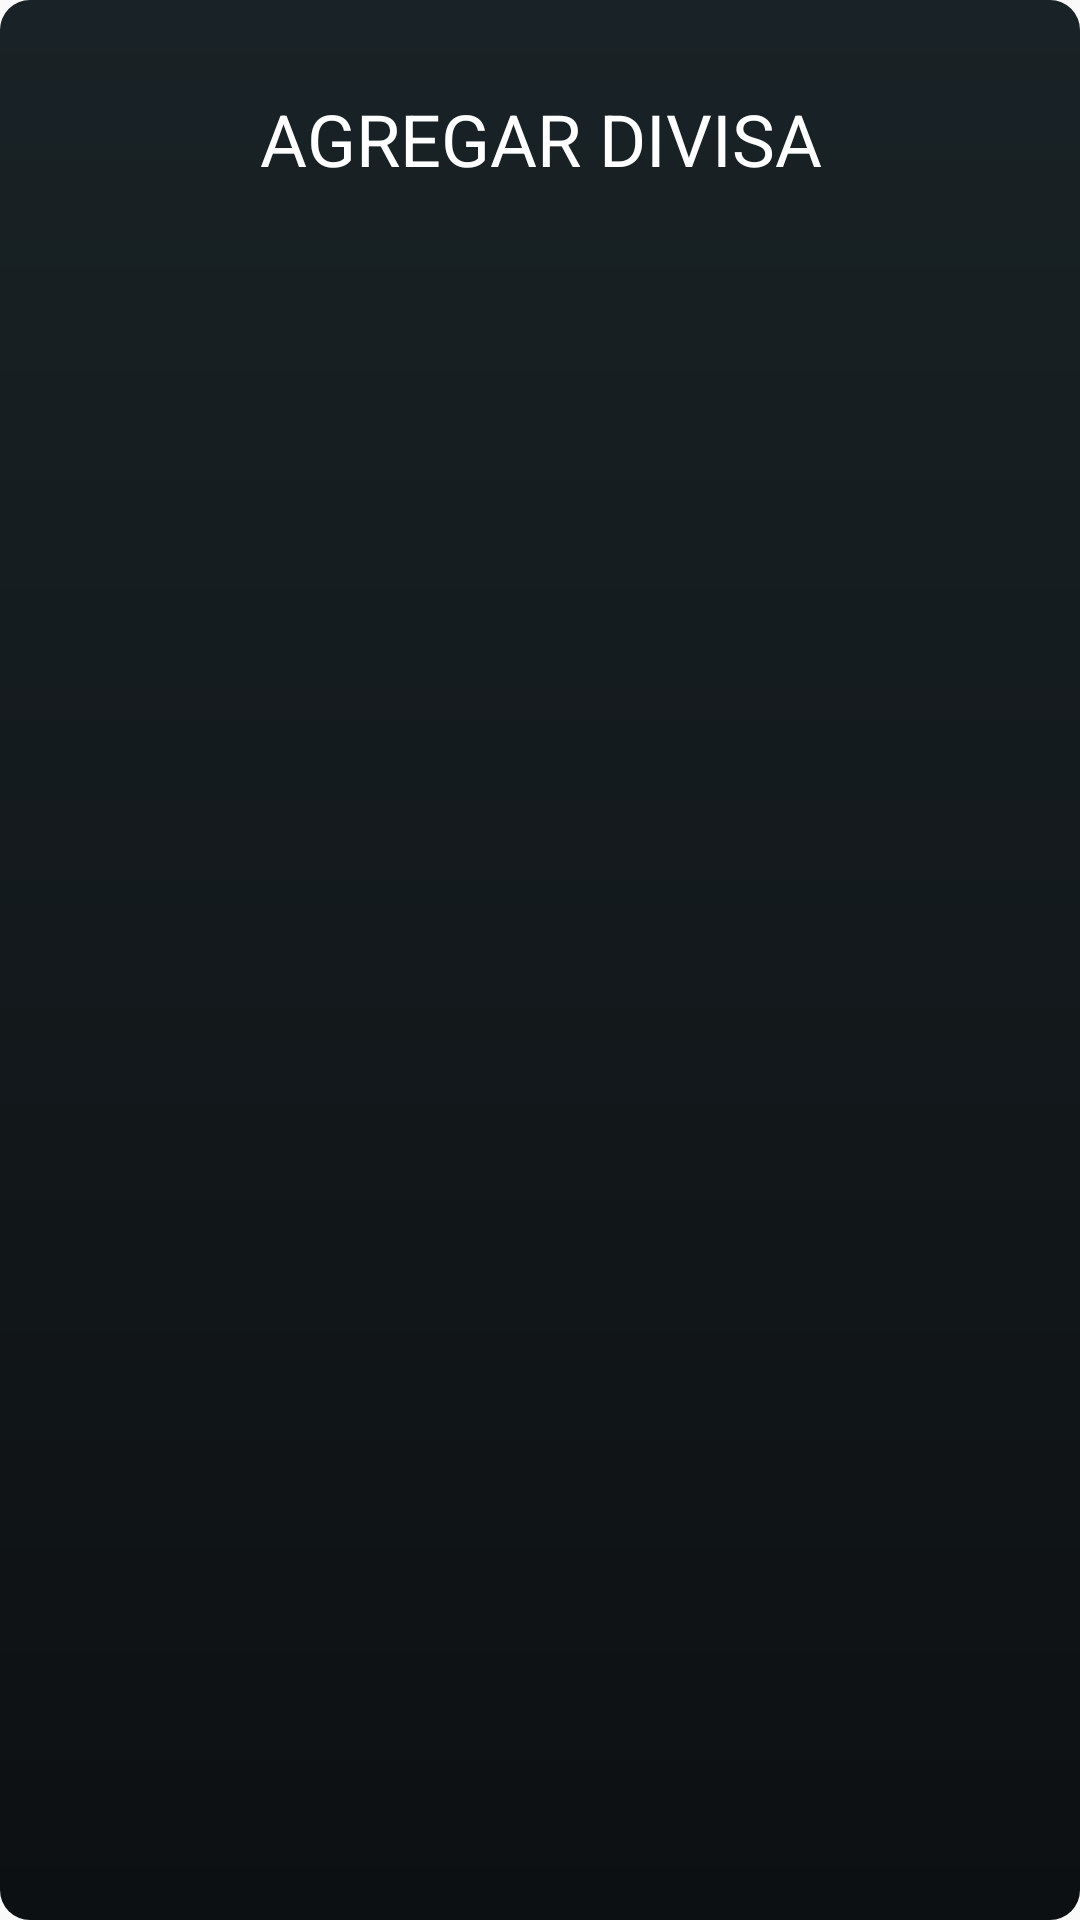

Produce the Android XML layout that renders to this screen, including the resource entries it uses.
<!-- AndroidManifest.xml: application theme AppTheme -->
<!-- res/layout/fragment_divisa_agregar.xml -->
<?xml version="1.0" encoding="utf-8"?>
<FrameLayout xmlns:android="http://schemas.android.com/apk/res/android"
    android:layout_width="match_parent"
    android:layout_height="wrap_content"
    android:background="@drawable/divisa_ppal_gris"
    android:gravity="center"
    android:orientation="horizontal">

    <LinearLayout
        android:layout_width="match_parent"
        android:layout_height="match_parent"
        android:orientation="horizontal"
        android:padding="30dp">


        <TextView
            android:id="@+id/tvDivisa"
            android:layout_width="wrap_content"
            android:layout_height="wrap_content"
            android:layout_weight="1"
            android:gravity="center"
            android:text="AGREGAR DIVISA"
            android:textAlignment="center"
            android:textColor="@android:color/background_light"
            android:textSize="24sp" />

    </LinearLayout>
</FrameLayout>
<!-- resources referenced by this layout -->
<resources>
  <!-- drawable divisa_ppal_gris (drawable) -->
  <?xml version="1.0" encoding="utf-8"?>
  <shape xmlns:android="http://schemas.android.com/apk/res/android"     android:shape="rectangle" >
      <corners
          android:radius="10dp"
          />
      <gradient
          android:startColor="@color/colorPrimaryDark"
          android:endColor="#192226"
          android:angle="90" />
      <padding
          android:left="0dp"
          android:top="0dp"
          android:right="0dp"
          android:bottom="0dp"
          />
      <size
          android:width="100dp"
          android:height="50dp"
          />
  </shape>
  <style name="AppTheme" parent="Base.Theme.AppCompat.Light.DarkActionBar">
          
          <item name="colorPrimary">@color/colorPrimary</item>
          <item name="colorPrimaryDark">@color/colorPrimaryDark</item>
          <item name="colorAccent">@color/colorAccent</item>
          <item name="windowActionBar">false</item>
          <item name="windowNoTitle">true</item>
  
          <item name="preferenceTheme">
              @style/AppPreferenceTheme
          </item>
  
      </style>
  <color name="colorPrimaryDark">#0D1012</color>
  <color name="colorPrimary">#263238</color>
  <color name="colorAccent">#33b5e5</color>
  <style name="AppPreferenceTheme" parent="Base.ThemeOverlay.AppCompat.Dark">
          <item name="preferenceFragmentCompatStyle">
              @style/AppPreferenceFragmentCompatStyle
          </item>
      </style>
  <style name="AppPreferenceFragmentCompatStyle" parent="@style/PreferenceFragment.Material">
          <item name="android:textColor">@android:color/white</item>
          <item name="android:textColorPrimary">@android:color/white</item>
          <item name="android:textColorSecondary">@android:color/white</item>
          <item name="android:textColorHighlight">@android:color/white</item>
          <item name="android:editTextColor">@android:color/white</item>
          <item name="android:colorControlActivated">@android:color/holo_blue_light</item>
      </style>
</resources>
